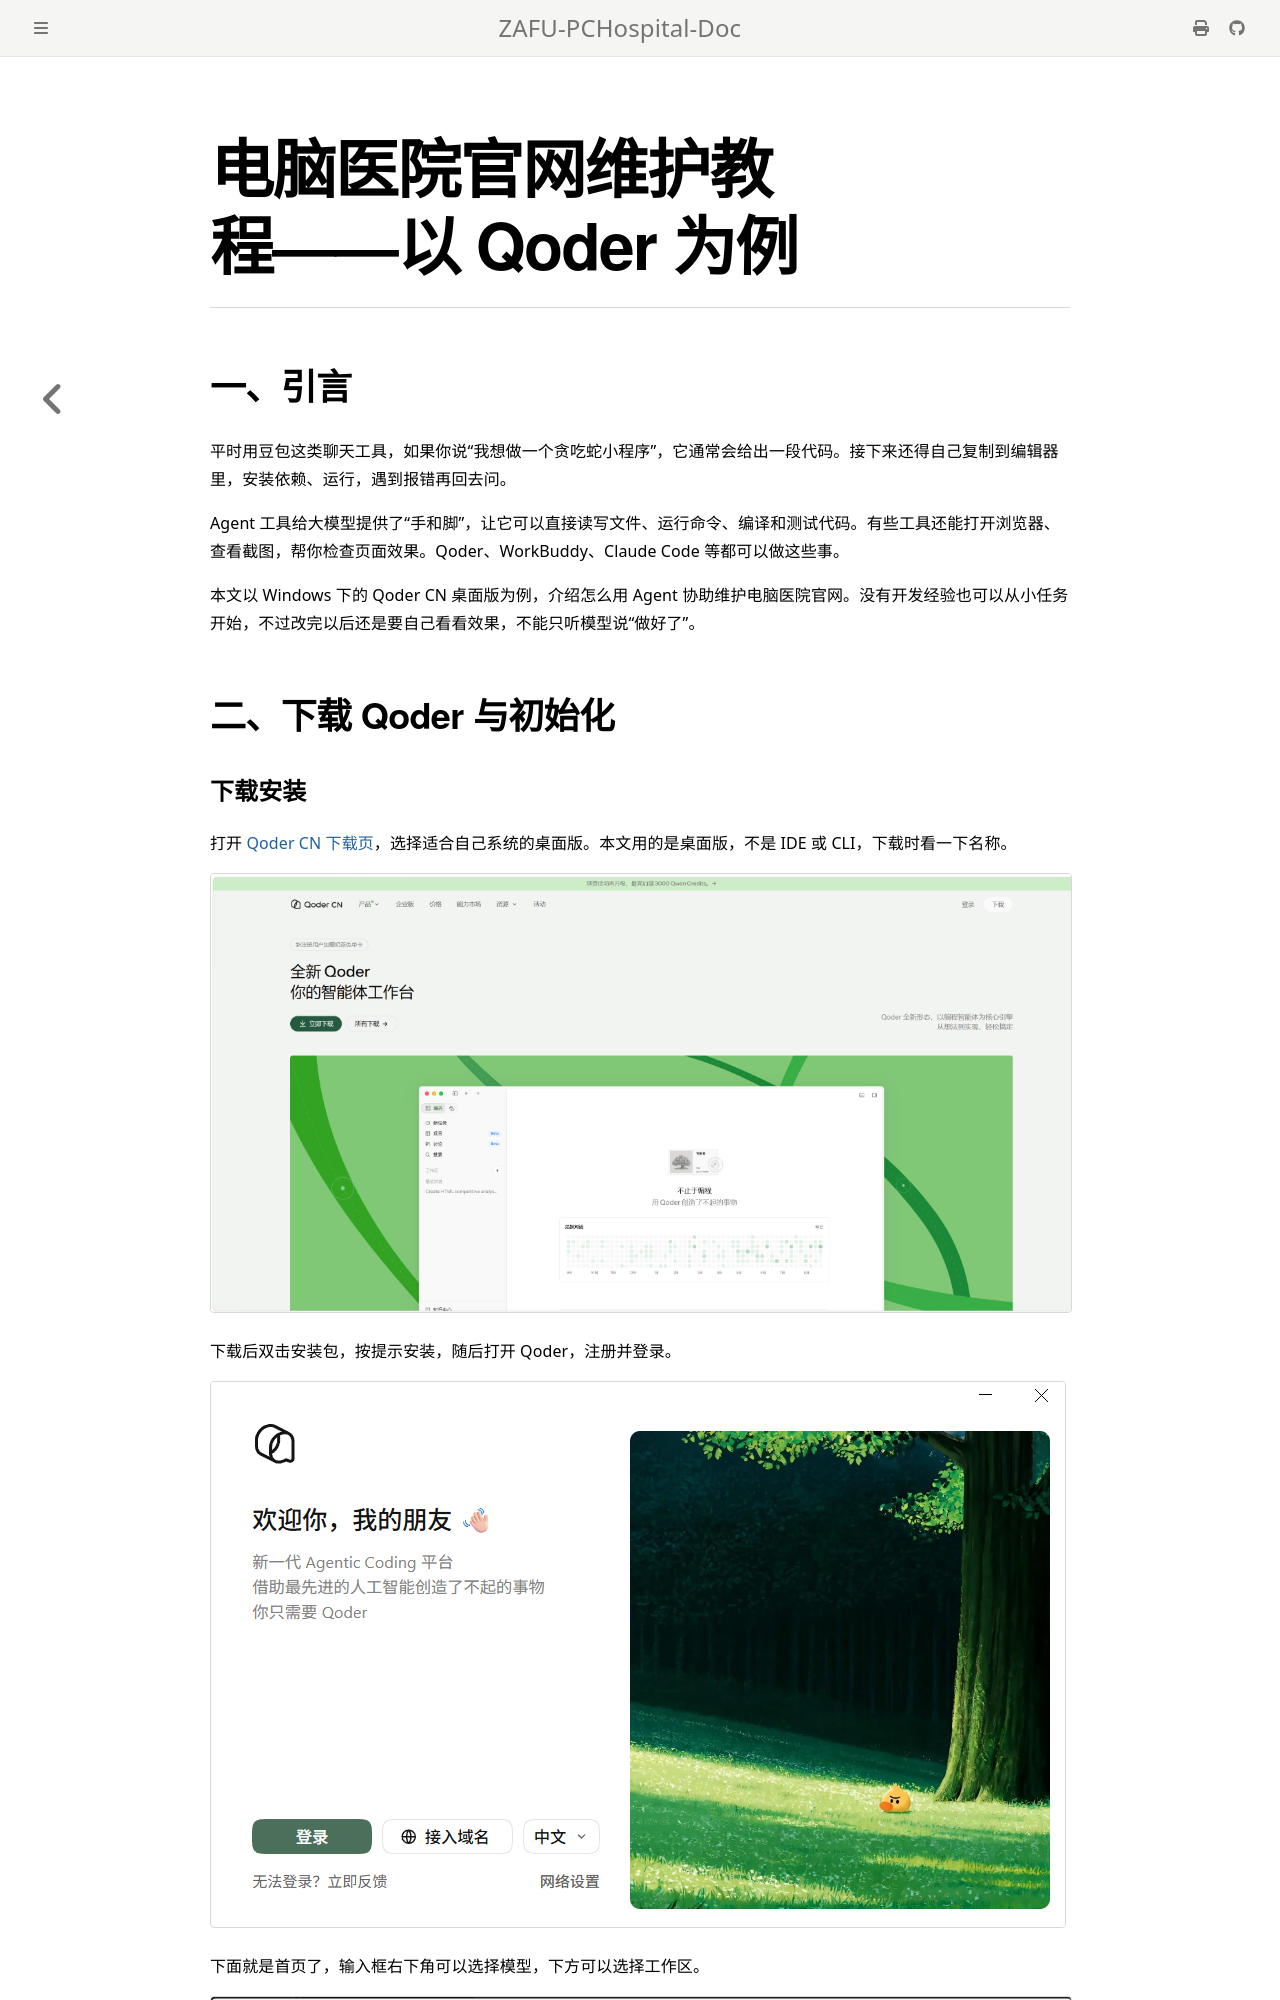

repository: ZAFU-PCHospital/ZAFU-PCHospital-Doc · page: Contributing/WebsiteMaintenance.html · generator: mdbook

# 电脑医院官网维护教程——以 Qoder 为例

## 一、引言

平时用豆包这类聊天工具，如果你说“我想做一个贪吃蛇小程序”，它通常会给出一段代码。接下来还得自己复制到编辑器里，安装依赖、运行，遇到报错再回去问。

Agent 工具给大模型提供了“手和脚”，让它可以直接读写文件、运行命令、编译和测试代码。有些工具还能打开浏览器、查看截图，帮你检查页面效果。Qoder、WorkBuddy、Claude Code 等都可以做这些事。

本文以 Windows 下的 Qoder CN 桌面版为例，介绍怎么用 Agent 协助维护电脑医院官网。没有开发经验也可以从小任务开始，不过改完以后还是要自己看看效果，不能只听模型说“做好了”。

## 二、下载 Qoder 与初始化

### 下载安装

打开 [Qoder CN 下载页](https://qoder.cn/download)，选择适合自己系统的桌面版。本文用的是桌面版，不是 IDE 或 CLI，下载时看一下名称。

![Qoder CN 官网与下载入口](assets/website-maintenance/qoder-website.png)

下载后双击安装包，按提示安装，随后打开 Qoder，注册并登录。

![Qoder 登录页面](assets/website-maintenance/qoder-login.png)

下面就是首页了，输入框右下角可以选择模型，下方可以选择工作区。

![Qoder 桌面版首页](assets/website-maintenance/qoder-home.png)

### 选择模型

截图中用的是 DeepSeek-Flash，也可以换成自己习惯的模型。部分模型会消耗 Credits，选的时候看一下界面上的消耗说明，赠送活动和价格以当时显示的为准。

模型管理里可以调整上下文窗口，也就是模型一次能处理多少内容。刚开始保留默认值即可，不必一上来就拉到 1M；窗口大一些能容纳更多内容，但不等于模型会一直记得之前说过的话。

![Qoder 模型与上下文窗口设置](assets/website-maintenance/qoder-model-settings.png)

## 三、环境配置
